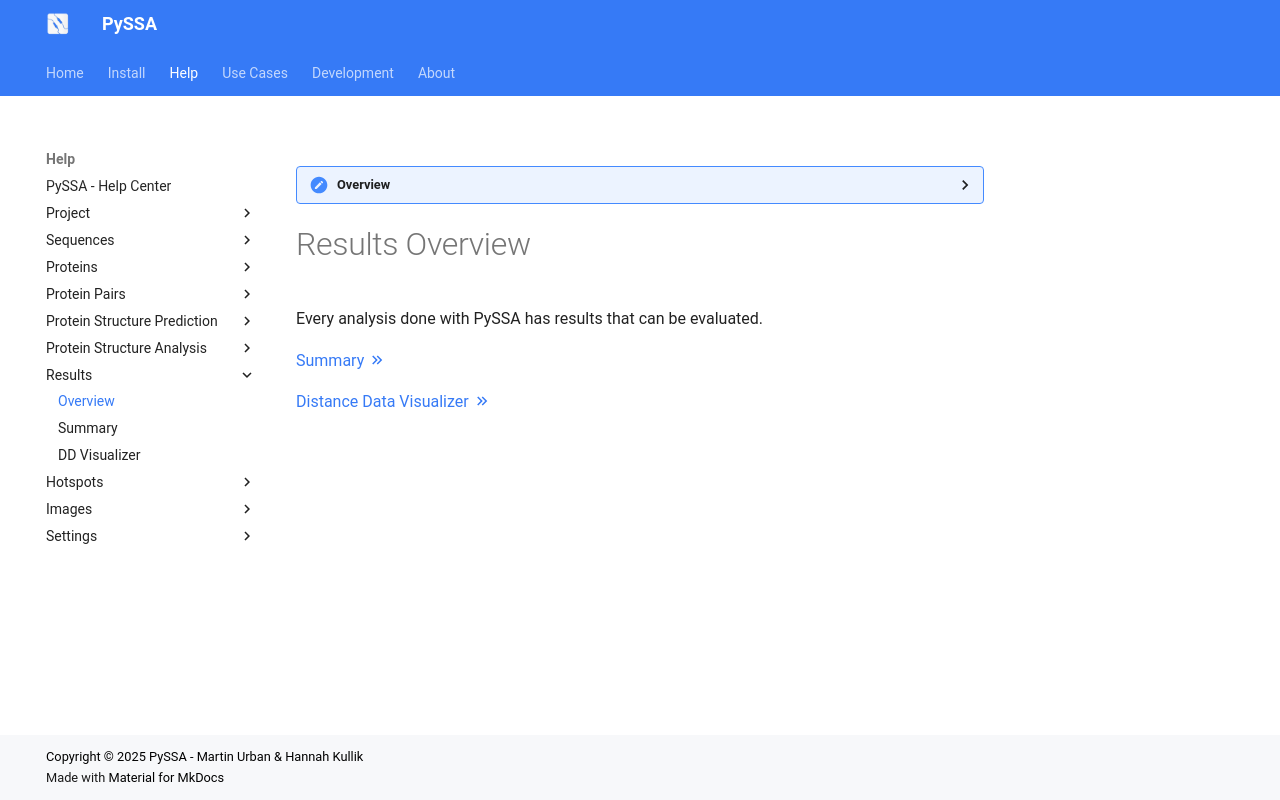

repository: urban233/PySSA · page: help/results/index.html · generator: mkdocs

??? overview "Overview"

    This contains all basic information related to the results PySSA generates.

# Results Overview
Every analysis done with PySSA has results that can be evaluated.

[Summary :material-chevron-double-right:](summary.md)

[Distance Data Visualizer :material-chevron-double-right:](distance_data_visualizer.md)
